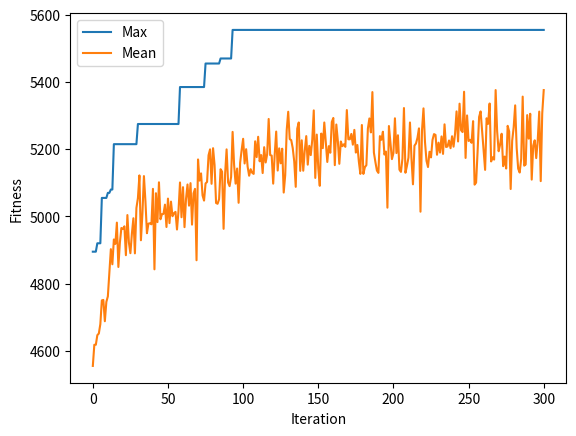

This figure's Python source:
# -*- coding: utf-8 -*-
"""
Created on Wed Sep  8 13:14:59 2021

[redacted]
"""
import numpy as np
import matplotlib.pyplot as plt
from numpy.random import randint, random
    
def new_pop(ranges, num_app):
    population = randint(low=ranges[:, 0], high=ranges[:, 1], size=(num_app))
    return population

def cal_threshold(pop, thres, weight):
    for chrom in pop:
        for gen_idx in range(len(chrom)):
            if np.sum(weight*chrom) > thres:
                chrom[~gen_idx]= 0
            else:
                break
    return pop

def cal_pop_fitness(equation_inputs, pop):
    # Calculating the fitness value of each solution in the current population.
    # The fitness function calulates the sum of products between each input and its corresponding weight.
    fitness = np.sum(pop*equation_inputs, axis=1)
    return fitness
    

def select_mating_pool(pop, fitness, num_parents):
    # Selecting the best individuals in the current generation as parents for producing the offspring of the next generation.
    parents = np.empty((num_parents, pop.shape[1]))
    for parent_num in range(num_parents):
        max_fitness_idx = np.where(fitness == np.max(fitness))
        max_fitness_idx = max_fitness_idx[0][0]
        parents[parent_num, :] = pop[max_fitness_idx, :]
        fitness[max_fitness_idx] = -9999
    return parents

def crossover(pop, offspring_size, Pcross):
    offspring = np.empty(offspring_size)
    # The point at which crossover takes place between two parents. Usually, it is at the center.
    # crossover_point = np.uint8(offspring_size[1]/2)
    crossover_point = np.uint8(randint(1,len(pop)))
                
    while random() > Pcross:     
        for k in range(offspring_size[0]):
            # Index of the first parent to mate.
            parent1_idx = k%parents.shape[0]
            # Index of the second parent to mate.
            parent2_idx = (k+1)%parents.shape[0]
            # The new offspring will have its first half of its genes taken from the first parent.
            offspring[k, 0:crossover_point] = parents[parent1_idx, 0:crossover_point]
            # The new offspring will have its second half of its genes taken from the second parent.
            offspring[k, crossover_point:] = parents[parent2_idx, crossover_point:]
    return offspring

    # for i in range(len(pop)):
    #     if random()>Pcross:
    #         fp = randint(0,len(pop)-1)
    #         mp = randint(0,len(pop)-1)
    #         c_point = randint(1,len(pop)-1)
    
    #         if fp != mp:
    #             pop[fp][c_point:],pop[mp][c_point:] = pop[mp][c_point:],pop[fp][c_point:]
    # return pop

def mutation(P_mutate, offspring_crossover, num_mutations=12):
    # mutations_counter = np.uint8(offspring_crossover.shape[1] / num_mutations)
       
    # for idx in range(offspring_crossover.shape[0]):
    #     if random() > P_mutate:
    #         gene_idx = mutations_counter - 1
    #         for mutation_num in range(num_mutations):
    #             # The random value to be added to the gene.
    #             # random_value = randint(1, 25)
    #             random_value = randint(low=ranges[gene_idx, 0], high=ranges[gene_idx, 1])
    #             offspring_crossover[idx, gene_idx] = random_value
    #             gene_idx = gene_idx + mutations_counter
                
    for chrom in range(offspring_crossover.shape[0]):
        for gen_idx in range(offspring_crossover.shape[1]):
            if random() > P_mutate:
                ## The random value to be added to the gene.
                # random_value = randint(1, 25)
                random_value = randint(low=ranges[gen_idx, 0], high=ranges[gen_idx, 1])
                offspring_crossover[chrom, gen_idx] = random_value
    
    return offspring_crossover

if __name__=='__main__' :

    ##Parameter Inputs
    num_pop = 10
    ##Time Interval Possibilities for each appliance
    #-----------------------------------------------------------------------
    #ranges = np.array([[10,25], [8,23], [6,21], [4,19], [2,17], [1,15]])
    #ranges = np.array([[20,25], [16,21], [12,17], [8,13], [4,9], [1,5]])
    ranges = np.array([[16,25], [16,25], [16,24], [8,16], [8,16], [8,16], [1,8], [1,8], [1,8], [1,8]])
    
    #Appliance Input Data
    #-----------------------------------------------------------------------
    #value = [500, 450, 400, 350, 300, 250, 200, 150, 100, 50]
    value = [55, 50, 45, 40, 35, 30, 25, 20, 15, 10]
    Power = [0.6, 0.3, 0.45, 0.011, 0.27, 0.35, 0.08, 0.35, 0.195, 0.04]
    Tarif = 1444.7
    Tagihan = 2000000
    Pc = Tagihan/Tarif
    days_left = 30
    
    #calculate necessary input variables
    #-----------------------------------------------------------------------
    num_appliances = len(value)
    num_parents_mating = int(num_pop/2)
    pop_size = (num_pop,num_appliances)
    threshold = round(Pc/days_left, 2)
    
    # Initialize first population
    #-----------------------------------------------------------------------
    new_population = new_pop(ranges, pop_size)
    print(new_population)
    
    best_fitness = []
    mean_fitness = []
    num_generations = 300
    
    for generation in range(num_generations):
        print("Generation         : ", generation)
        # Measuring the fitness of each chromosome in the population.
        fitness = cal_pop_fitness(value, new_population)
        mean_fit = np.sum(fitness)/num_appliances
        energy_con = np.sum(new_population*Power, axis=1)
        print("Fitness                  : {}".format(fitness))
        print("Mean Fitness             : {}".format(int(mean_fit)))
        print("Energy Consumption       : {}".format(energy_con))
        
        best_fitness.append(np.max(fitness))
        mean_fitness.append(mean_fit)
        best_idx = np.where(fitness == np.max(fitness))
        # The best result in the current iteration.
        print("Best Fitness             : ", best_fitness[~0])
        print("Best Fitness energy usage: ",energy_con[best_idx])
        
        # Selecting the best parents in the population for mating.
        parents = select_mating_pool(new_population, fitness, 
                                          num_parents_mating)
        print("Parents")
        print(parents)
        
           # Generating next generation using crossover.
        offspring_crossover = crossover(parents, offspring_size=(pop_size[0]-parents.shape[0], num_appliances), Pcross=0.4)
        offspring_crossover = cal_threshold(offspring_crossover, threshold, Power)
        print("Crossover")
        print(offspring_crossover)
        
        # Adding some variations to the offspring using mutation.
        offspring_mutation = mutation(0.4, offspring_crossover, num_appliances)
        offspring_mutation = cal_threshold(offspring_mutation, threshold, Power)
        print("Mutation")
        print(offspring_mutation)
        
        new_population[0:parents.shape[0], :] = parents
        new_population[parents.shape[0]:, :] = offspring_mutation
        print("New Population")
        print(new_population)
        print("--------------------------------------------------------------")
    
    # Getting the best solution after iterating finishing all generations.
    #At first, the fitness is calculated for each solution in the final generation.
    fitness = cal_pop_fitness(value, new_population)
    energy_con = np.sum(new_population*Power, axis=1)
    print("Fitness              : {}".format(fitness))
    print("Energy Consumption   : {}".format(energy_con))
    #-------------------------------------------------------------------------------------------
    cal_threshold(new_population, threshold, Power)
    fitness = cal_pop_fitness(value, new_population)
    mean_fit = np.sum(fitness)/num_appliances
    
    best_fitness.append(np.max(fitness))
    mean_fitness.append(mean_fit)

    best_match_idx = np.where(fitness == np.max(fitness))
    best_solution = new_population[best_match_idx, :]
    energy_data = energy_con[best_match_idx]
    
    print("===============================================================================")
    print("Fitness     : {}".format(fitness))
    print("Best solution : ", best_solution)
    print("Best solution fitness : ", fitness[best_match_idx])
    print("Best solution energy usage: ",energy_con[best_match_idx])
    print("Threshold: {}".format(threshold))
    
    plt.plot(best_fitness, label='Max')
    plt.plot(mean_fitness, label='Mean')
    plt.xlabel("Iteration")
    plt.ylabel("Fitness")
    plt.legend()
    plt.show()
